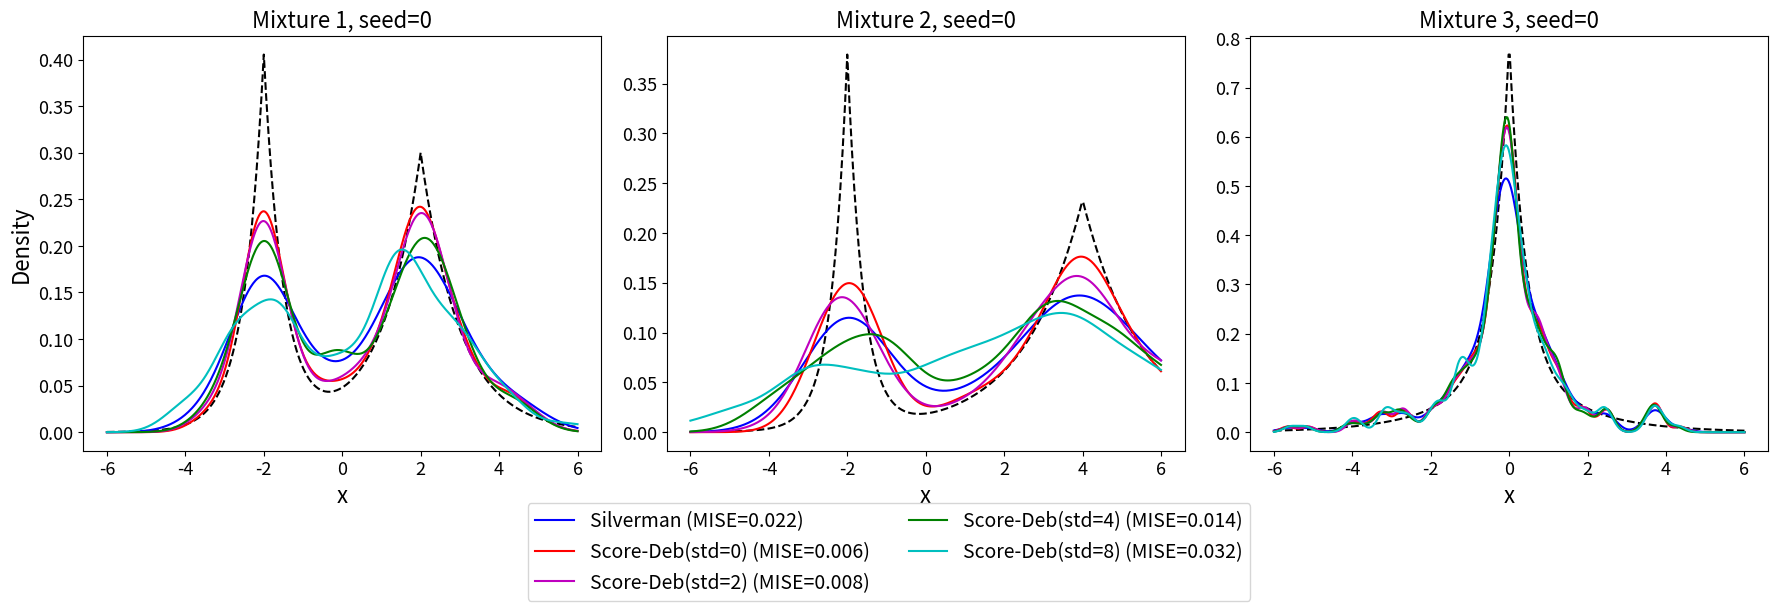

The matplotlib source for this figure: (Note: this script raises an exception after producing the figure.)
import numpy as np
import matplotlib
import matplotlib.pyplot as plt

###############################################################################
# Matplotlib settings for publication-quality plots
###############################################################################
plt.rcParams['savefig.dpi'] = 300
plt.rcParams['font.size'] = 14
plt.rcParams['axes.labelsize'] = 16
plt.rcParams['axes.titlesize'] = 16
plt.rcParams['legend.fontsize'] = 14
plt.rcParams['xtick.labelsize'] = 13
plt.rcParams['ytick.labelsize'] = 13

###############################################################################
# 1) Define three different mixtures (Laplace parameters).
#    "sigma1"/"sigma2" below act as Laplace scales (b1,b2), not Gaussian stdevs.
###############################################################################
#  - Mixture 1: pi=0.4, (mu1,b1)=(-2,0.5), (mu2,b2)=(2,1.0)
#  - Mixture 2: pi=0.3, (mu1,b1)=(-2,0.4), (mu2,b2)=(4,1.5)
#  - Mixture 3: pi=0.5, (mu1,b1)=(0,0.4), (mu2,b2)=(0,1.5)
mixture_params_list = [
    {'pi': 0.4, 'mu1': -2, 'sigma1': 0.5, 'mu2':  2, 'sigma2': 1.0},
    {'pi': 0.3, 'mu1': -2, 'sigma1': 0.4, 'mu2':  4, 'sigma2': 1.5},
    {'pi': 0.5, 'mu1':  0, 'sigma1': 0.4, 'mu2':  0, 'sigma2': 1.5},
]

###############################################################################
# 2) Laplace PDF and Mixture
###############################################################################
def laplace_pdf(x, loc, scale):
    # Laplace pdf = 1/(2*scale) * exp( -|x-loc| / scale )
    return (1.0/(2*scale)) * np.exp(-np.abs(x - loc)/scale)

def mixture_laplace_pdf(x, params):
    pi_ = params['pi']
    p1 = laplace_pdf(x, params['mu1'], params['sigma1'])
    p2 = laplace_pdf(x, params['mu2'], params['sigma2'])
    return pi_*p1 + (1 - pi_)*p2

def sample_laplace_mixture(n, params):
    # Bernoulli split with prob pi_
    pi_ = params['pi']
    z = np.random.rand(n) < pi_
    x = np.zeros(n)
    # np.random.laplace(loc, scale, size)
    x[z] = np.random.laplace(params['mu1'], params['sigma1'], size=z.sum())
    x[~z]= np.random.laplace(params['mu2'], params['sigma2'], size=(~z).sum())
    return x

###############################################################################
# 3) Laplace mixture score function
###############################################################################
def laplace_score_function(x, params, noise_std=0.0):
    """
    Score = derivative wrt x of log p(x), where p is a 2-component Laplace mixture.
    For Laplace(loc=mu, scale=b):
      log pdf = -log(2b) - |x-mu|/b
      derivative wrt x = -(1/b)*sign(x - mu)
    We'll sum weighted derivatives from each component and divide by p(x).
    """
    pi_ = params['pi']
    p_x = mixture_laplace_pdf(x, params)

    # derivative of each component = pi_k * laplace_pdf(...) * [ -(1/b_k)*sign(x - mu_k) ]
    p1 = laplace_pdf(x, params['mu1'], params['sigma1'])
    sign1 = np.sign(x - params['mu1'])
    deriv1 = pi_ * p1 * ( - sign1/(params['sigma1']+1e-15) )

    p2 = laplace_pdf(x, params['mu2'], params['sigma2'])
    sign2 = np.sign(x - params['mu2'])
    deriv2 = (1 - pi_) * p2 * ( - sign2/(params['sigma2']+1e-15) )

    dp_dx = deriv1 + deriv2
    base_score = dp_dx / (p_x + 1e-15)

    if noise_std > 0:
        noise = np.random.normal(0, noise_std, size=x.shape)
        return base_score + noise
    else:
        return base_score

###############################################################################
# 4) Silverman bandwidth (same as before) and 1-step Debiased
###############################################################################
def silverman_bandwidth(data):
    n = len(data)
    std_dev = np.std(data)
    iqr = np.percentile(data, 75) - np.percentile(data, 25)
    sigma = min(std_dev, iqr/1.34)
    return 0.9 * sigma * n**(-1/5)

def one_step_debiased_data(x, params, noise_std=0.0):
    """
    For Laplace mixture:
      h = 0.4 * sigma * n^{-1/9}, then delta = h^2/2.
    We'll compute the Laplace mixture score, add noise, do x + delta*s(x).
    """
    n = len(x)
    std_dev = np.std(x)
    iqr = np.percentile(x, 75) - np.percentile(x, 25)
    sigma_est = min(std_dev, iqr/1.34)

    h = 0.4 * sigma_est * n**(-1/9)
    delta = (h**2)/2.0

    s_vals = laplace_score_function(x, params, noise_std=noise_std)
    x_new = x + delta*s_vals
    return x_new, h

###############################################################################
# 5) Evaluate the KDE at x_grid for data with a given bandwidth
###############################################################################
def kde_pdf_eval(x_grid, data, bandwidth):
    M = x_grid.size
    kde_vals = np.zeros(M)
    for xi in data:
        z = (x_grid - xi)/bandwidth
        pdf_part = (1.0/np.sqrt(2.0*np.pi))*np.exp(-0.5*z**2)
        kde_vals += pdf_part/bandwidth
    kde_vals /= len(data)
    return kde_vals

###############################################################################
# 6) MISE & KL for Laplace Mixture
###############################################################################
def approximate_mise_laplace(x_data, params, bandwidth, 
                             x_min=-8, x_max=8, step=0.05):
    """
    MISE = \int (p(x) - \hat{p}(x))^2 dx
    where p(x) is Laplace mixture, \hat{p}(x) is KDE from data & bandwidth.
    """
    grid = np.arange(x_min, x_max+step, step)
    # True mixture PDF (Laplace)
    p_vals = mixture_laplace_pdf(grid, params)
    # Evaluate KDE
    kde_vals = kde_pdf_eval(grid, x_data, bandwidth)
    diff_sq = (p_vals - kde_vals)**2
    return np.sum(diff_sq)*step

def kl_divergence_laplace(x_data, params, bandwidth, nsamples=10000):
    """
    Monte Carlo: KL(p||q) = E_{x~p}[ log p(x) - log q(x) ].
    We'll sample x from the Laplace mixture, evaluate p(x), then evaluate q(x)=KDE.
    """
    z_samps = sample_laplace_mixture(nsamples, params)
    log_p   = np.log(mixture_laplace_pdf(z_samps, params)+1e-15)

    # Evaluate KDE at z_samps
    # We do a naive approach: for each z in z_samps, sum the kernel around x_data
    # That can be slow if nsamples & n_data are large, but it's demonstration code.
    q_vals = np.zeros(nsamples)
    n_data = len(x_data)
    for i in range(nsamples):
        xi = z_samps[i]
        z = (xi - x_data)/bandwidth
        pdf_part = (1.0/np.sqrt(2.0*np.pi))*np.exp(-0.5*z**2)
        q_vals[i] = pdf_part.sum()/(n_data*bandwidth)
    log_q = np.log(q_vals + 1e-15)

    return np.mean(log_p - log_q)

###############################################################################
# 7) Let's produce the 4 plots for Laplace mixture, exactly mirroring your
#    Gaussian setup:
###############################################################################

def run_laplace_experiments():
    import numpy as np
    noise_levels = [0.0,2.0,4.0,8.0]

    # (1) example_comparison_kdes_laplace.pdf
    n_example = 200
    seed_example = 0

    fig, axes = plt.subplots(1, 3, figsize=(18,6))
    all_lines = []
    all_labels= []

    for i, params in enumerate(mixture_params_list):
        np.random.seed(seed_example)
        x_data_demo = sample_laplace_mixture(n_example, params)

        # True PDF
        x_grid = np.linspace(-6,6,400)
        p_vals = mixture_laplace_pdf(x_grid, params)
        axes[i].plot(x_grid, p_vals, 'k--', label="True PDF")

        # Silverman
        h_silv_demo = silverman_bandwidth(x_data_demo)
        pdf_silv_vals = kde_pdf_eval(x_grid, x_data_demo, h_silv_demo)
        mise_silv_demo= approximate_mise_laplace(x_data_demo, params,
                                                 h_silv_demo)
        line_silv, = axes[i].plot(x_grid, pdf_silv_vals, 'b-',
            label=f"Silverman (MISE={mise_silv_demo:.3f})")
        if i==0:
            all_lines.append(line_silv)
            all_labels.append(f"Silverman (MISE={mise_silv_demo:.3f})")

        # Score-Debiased
        colors = ['r','m','g','c']
        for idx,nl in enumerate(noise_levels):
            x_deb, h_deb = one_step_debiased_data(x_data_demo, params, noise_std=nl)
            pdf_deb_vals = kde_pdf_eval(x_grid, x_deb, h_deb)
            mise_deb     = approximate_mise_laplace(x_deb, params, h_deb)

            label_str = f"Score-Deb(std={nl:.0f}) (MISE={mise_deb:.3f})"
            line_deb, = axes[i].plot(x_grid, pdf_deb_vals, colors[idx]+'-',
                            label=label_str)
            if i==0:
                all_lines.append(line_deb)
                all_labels.append(label_str)

        axes[i].set_title(f"Mixture {i+1}, seed={seed_example}")
        axes[i].set_xlabel("x")
        if i==0:
            axes[i].set_ylabel("Density")

    fig.legend(all_lines, all_labels, loc='lower center', ncol=2,
               bbox_to_anchor=(0.5, -0.06), borderaxespad=1.2)
    plt.tight_layout(rect=[0,0.1,1,1])
    plt.savefig("figures/example_comparison_kdes_laplace.pdf", bbox_inches="tight")
    plt.show()

    # (2) kl_diff_histograms_laplace.pdf (actually MISE difference)
    N_SEEDS = 100
    N_DATA  = 200
    mise_diff_arrays = []

    for i, params in enumerate(mixture_params_list):
        diffs = []
        for seed in range(N_SEEDS):
            np.random.seed(seed)
            x_data = sample_laplace_mixture(N_DATA, params)

            # Silverman
            h_silv = silverman_bandwidth(x_data)
            mise_silv = approximate_mise_laplace(x_data, params, h_silv)

            # Score-Deb(noise=0)
            x_deb, h_deb = one_step_debiased_data(x_data, params, noise_std=0)
            mise_deb = approximate_mise_laplace(x_deb, params, h_deb)

            diffs.append(mise_silv - mise_deb)
        mise_diff_arrays.append(np.array(diffs))

    fig, axes = plt.subplots(1,3, figsize=(18,6))
    for i, params in enumerate(mixture_params_list):
        diffs = mise_diff_arrays[i]
        mean_diff = np.mean(diffs)
        std_diff  = np.std(diffs)

        ax = axes[i]
        ax.hist(diffs, bins=15, alpha=0.7, color='C0', edgecolor='k')
        ax.axvline(mean_diff, color='red', linestyle='--',
                   label=f"mean={mean_diff:.3f}")
        ax.set_title(f"Mixture {i+1}\nMISE(Silv)-MISE(Deb(0)), std={std_diff:.3f}")
        ax.set_xlabel("MISE(Silverman) - MISE(Deb(0))")
        if i==0:
            ax.set_ylabel("Count")
        ax.legend(loc='best')
    plt.tight_layout()
    plt.savefig("figures/kl_diff_histograms_laplace.pdf", bbox_inches="tight")
    plt.show()

    # (3) scaling_experiment_kl_laplace.pdf
    #n_list = [10,20,50,100,200,500,1000,2000,4000,10000]
    n_list = [10,20,50,100,200]
    N_SEEDS_SCALING = 50

    avg_kl_silver   = np.zeros((len(mixture_params_list), len(n_list)))
    avg_mise_silver = np.zeros((len(mixture_params_list), len(n_list)))

    avg_kl_deb_0    = np.zeros((len(mixture_params_list), len(n_list)))
    avg_mise_deb_0  = np.zeros((len(mixture_params_list), len(n_list)))

    avg_kl_deb_2    = np.zeros((len(mixture_params_list), len(n_list)))
    avg_mise_deb_2  = np.zeros((len(mixture_params_list), len(n_list)))

    avg_kl_deb_4    = np.zeros((len(mixture_params_list), len(n_list)))
    avg_mise_deb_4  = np.zeros((len(mixture_params_list), len(n_list)))

    avg_kl_deb_8    = np.zeros((len(mixture_params_list), len(n_list)))
    avg_mise_deb_8  = np.zeros((len(mixture_params_list), len(n_list)))

    for i, params in enumerate(mixture_params_list):
        for j, n_data in enumerate(n_list):
            kl_silv_vals   = []
            mise_silv_vals = []

            kl_0_vals   = []
            mise_0_vals = []

            kl_2_vals   = []
            mise_2_vals = []

            kl_4_vals   = []
            mise_4_vals = []

            kl_8_vals   = []
            mise_8_vals = []

            for seed in range(N_SEEDS_SCALING):
                np.random.seed(seed)
                x_data = sample_laplace_mixture(n_data, params)

                # Silverman
                h_silv = silverman_bandwidth(x_data)
                kl_s   = kl_divergence_laplace(x_data, params, h_silv, nsamples=5000)
                mise_s = approximate_mise_laplace(x_data, params, h_silv)
                kl_silv_vals.append(kl_s)
                mise_silv_vals.append(mise_s)

                # ScoreDeb(noise=0)
                x0, h0 = one_step_debiased_data(x_data, params, noise_std=0)
                kl0    = kl_divergence_laplace(x0, params, h0, nsamples=5000)
                mise0  = approximate_mise_laplace(x0, params, h0)
                kl_0_vals.append(kl0)
                mise_0_vals.append(mise0)

                # ScoreDeb(noise=2)
                x2, h2 = one_step_debiased_data(x_data, params, noise_std=2)
                kl2    = kl_divergence_laplace(x2, params, h2, nsamples=5000)
                mise2  = approximate_mise_laplace(x2, params, h2)
                kl_2_vals.append(kl2)
                mise_2_vals.append(mise2)

                # ScoreDeb(noise=4)
                x4, h4 = one_step_debiased_data(x_data, params, noise_std=4)
                kl4    = kl_divergence_laplace(x4, params, h4, nsamples=5000)
                mise4  = approximate_mise_laplace(x4, params, h4)
                kl_4_vals.append(kl4)
                mise_4_vals.append(mise4)

                # ScoreDeb(noise=8)
                x8, h8 = one_step_debiased_data(x_data, params, noise_std=8)
                kl8    = kl_divergence_laplace(x8, params, h8, nsamples=5000)
                mise8  = approximate_mise_laplace(x8, params, h8)
                kl_8_vals.append(kl8)
                mise_8_vals.append(mise8)

            avg_kl_silver[i,j]   = np.mean(kl_silv_vals)
            avg_mise_silver[i,j] = np.mean(mise_silv_vals)

            avg_kl_deb_0[i,j] = np.mean(kl_0_vals)
            avg_mise_deb_0[i,j] = np.mean(mise_0_vals)

            avg_kl_deb_2[i,j] = np.mean(kl_2_vals)
            avg_mise_deb_2[i,j] = np.mean(mise_2_vals)

            avg_kl_deb_4[i,j] = np.mean(kl_4_vals)
            avg_mise_deb_4[i,j] = np.mean(mise_4_vals)

            avg_kl_deb_8[i,j] = np.mean(kl_8_vals)
            avg_mise_deb_8[i,j] = np.mean(mise_8_vals)

    # 9A) scaling_experiment_kl_laplace.pdf
    fig, axes = plt.subplots(1,3, figsize=(18,6), sharey=False)

    methods_kl = [
        ("Silverman KDE",         avg_kl_silver, 'o-b'),
        ("Score-Deb(std=0)",      avg_kl_deb_0,  's-r'),
        ("Score-Deb(std=2)",      avg_kl_deb_2,  'D-m'),
        ("Score-Deb(std=4)",      avg_kl_deb_4,  '^-g'),
        ("Score-Deb(std=8)",      avg_kl_deb_8,  'v-c'),
    ]

    for i_m, params in enumerate(mixture_params_list):
        ax = axes[i_m]
        ax.set_xscale("log")
        ax.set_yscale("log")
        ax.set_xlabel("n (log scale)")
        if i_m == 0:
            ax.set_ylabel("Mean KL (log scale)")
        ax.set_title(f"Laplace Mix {i_m+1}")

        for label_str, arr, style in methods_kl:
            ax.plot(n_list, arr[i_m], style, alpha=0.8, label=label_str)

        # Slopes in lower-left
        import numpy as np
        log_n = np.log(n_list)
        slope_texts = []
        for (lbl, arr, _) in methods_kl:
            y_vals = np.log(arr[i_m] + 1e-15)
            slope, _ = np.polyfit(log_n, y_vals, 1)
            slope_texts.append(f"{lbl}: {slope:.2f}")
        slope_str = "\n".join(slope_texts)

        ax.text(0.03, 0.05, slope_str, transform=ax.transAxes,
                ha='left', va='bottom', fontsize=12,
                bbox=dict(boxstyle="round,pad=0.3", fc="white", ec="gray", alpha=0.8))

    handles, labels = axes[0].get_legend_handles_labels()
    fig.legend(handles, labels, loc='lower center', ncol=3, bbox_to_anchor=(0.5, -0.03))
    plt.tight_layout(rect=[0,0.06,1,1])
    plt.savefig("figures/scaling_experiment_kl_laplace.pdf", bbox_inches="tight")
    plt.show()

    # 9B) scaling_experiment_mise_laplace.pdf
    fig, axes = plt.subplots(1,3, figsize=(18,6), sharey=False)

    methods_mise = [
        ("Silverman KDE",         avg_mise_silver, 'o-b'),
        ("Score-Deb(std=0)",      avg_mise_deb_0,  's-r'),
        ("Score-Deb(std=2)",      avg_mise_deb_2,  'D-m'),
        ("Score-Deb(std=4)",      avg_mise_deb_4,  '^-g'),
        ("Score-Deb(std=8)",      avg_mise_deb_8,  'v-c'),
    ]

    for i_m, params in enumerate(mixture_params_list):
        ax = axes[i_m]
        ax.set_xscale("log")
        ax.set_yscale("log")
        ax.set_xlabel("n (log scale)")
        if i_m == 0:
            ax.set_ylabel("Mean MISE (log scale)")
        ax.set_title(f"Laplace Mix {i_m+1}")

        for label_str, arr, style in methods_mise:
            ax.plot(n_list, arr[i_m], style, alpha=0.8, label=label_str)

        # Slopes in lower-left
        slope_texts = []
        for (lbl, arr, _) in methods_mise:
            y_vals = np.log(arr[i_m] + 1e-15)
            slope, _ = np.polyfit(log_n, y_vals, 1)
            slope_texts.append(f"{lbl}: {slope:.2f}")
        slope_str = "\n".join(slope_texts)

        ax.text(0.03, 0.05, slope_str, transform=ax.transAxes,
                ha='left', va='bottom', fontsize=12,
                bbox=dict(boxstyle="round,pad=0.3", fc="white", ec="gray", alpha=0.8))

    handles, labels = axes[0].get_legend_handles_labels()
    fig.legend(handles, labels, loc='lower center', ncol=3, bbox_to_anchor=(0.5, -0.03))
    plt.tight_layout(rect=[0,0.06,1,1])
    plt.savefig("figures/scaling_experiment_mise_laplace.pdf", bbox_inches="tight")
    plt.show()


if __name__ == "__main__":
    # Simply run our Laplace pipeline
    run_laplace_experiments()
